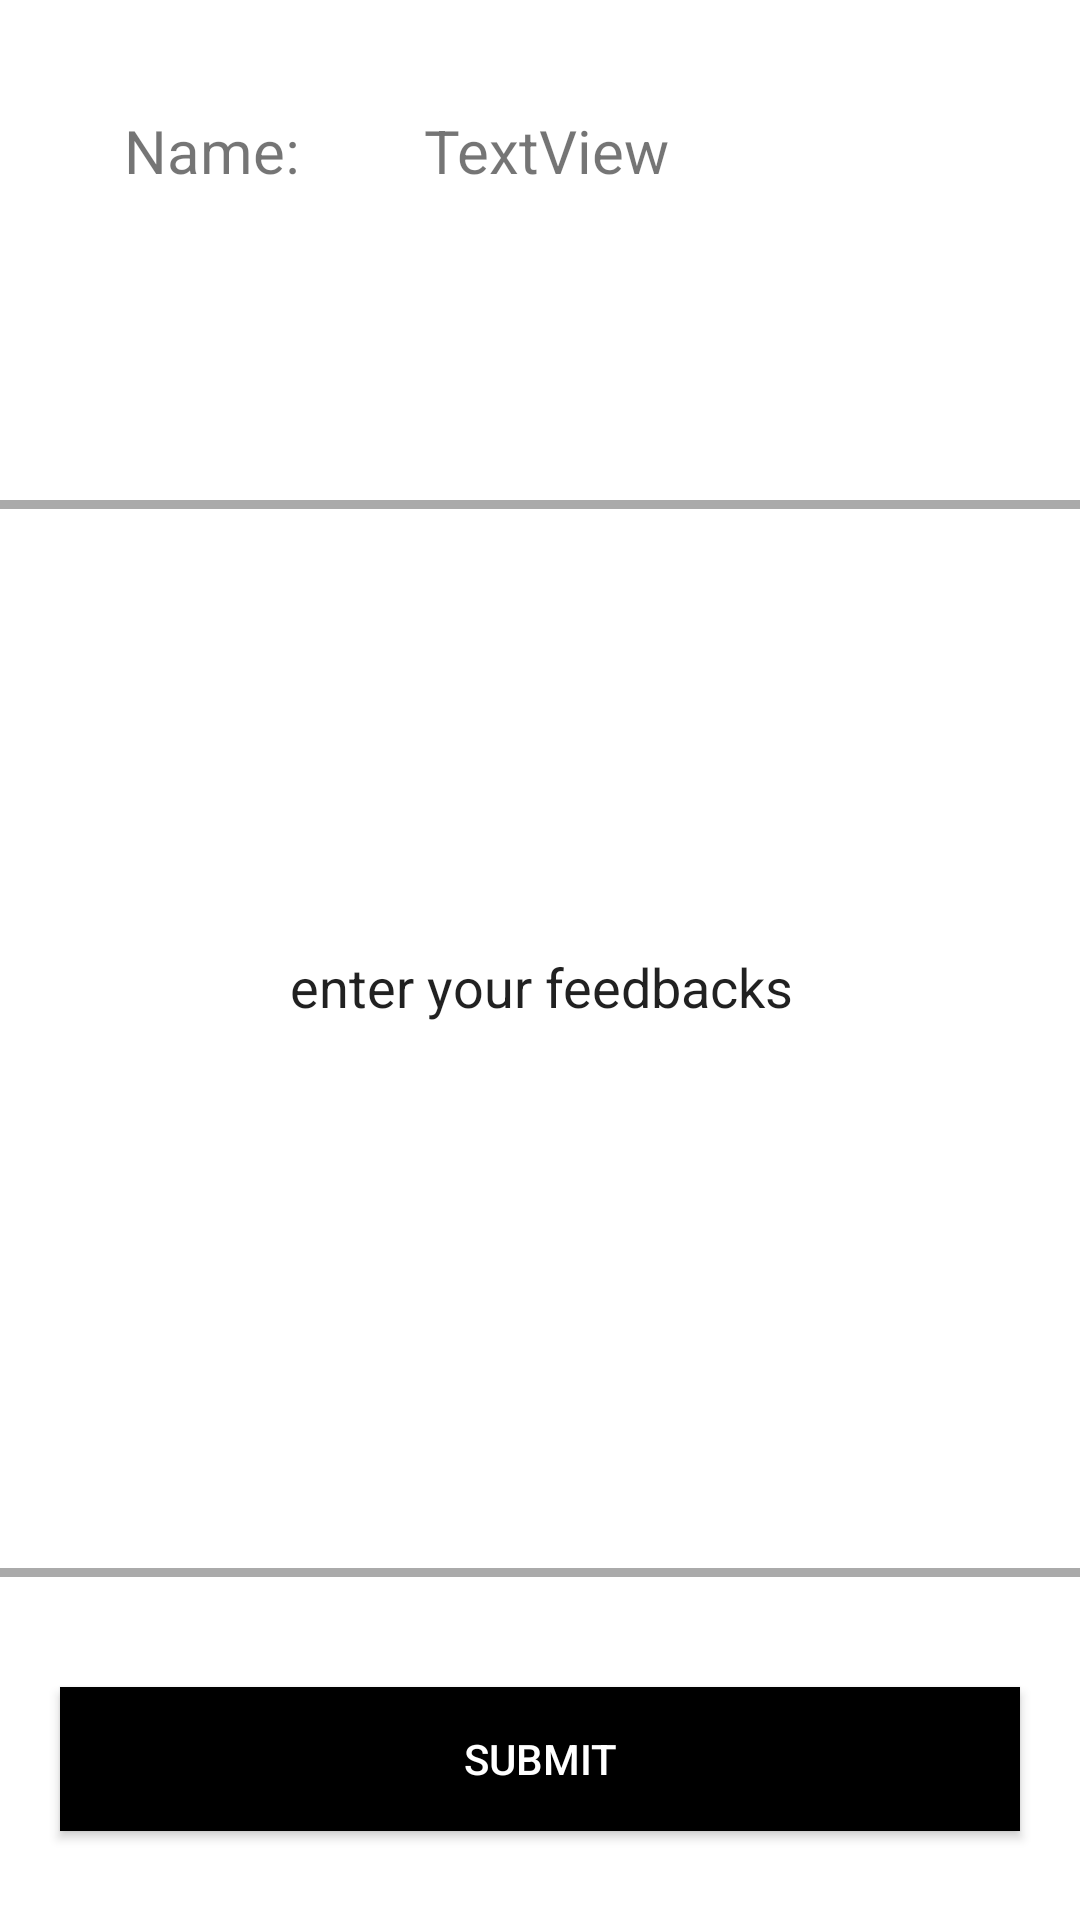

The Android layout XML behind this screen, and the referenced resources:
<!-- AndroidManifest.xml: application theme Theme.ReliableHomeTution -->
<!-- res/layout/activity_feedbacks.xml -->
<?xml version="1.0" encoding="utf-8"?>
<androidx.constraintlayout.widget.ConstraintLayout xmlns:android="http://schemas.android.com/apk/res/android"
    xmlns:app="http://schemas.android.com/apk/res-auto"
    xmlns:tools="http://schemas.android.com/tools"
    android:layout_width="match_parent"
    android:layout_height="match_parent"
    tools:context=".feedbacks">

    <EditText
        android:id="@+id/feedbackR"
        android:layout_width="392dp"
        android:layout_height="359dp"
        android:layout_margin="10dp"
        android:layout_marginStart="24dp"
        android:layout_marginLeft="24dp"
        android:layout_marginEnd="24dp"
        android:layout_marginRight="24dp"
        android:background="@drawable/edittext_background"
        android:ems="10"
        android:gravity="start|top"
        android:inputType="textMultiLine"
        android:paddingTop="150dp"
        android:text="enter your feedbacks"
        android:textAlignment="center"
        app:layout_constraintBottom_toBottomOf="parent"
        app:layout_constraintEnd_toEndOf="parent"
        app:layout_constraintStart_toStartOf="parent"
        app:layout_constraintTop_toTopOf="parent"
        app:layout_constraintVertical_bias="0.6" />

    <TextView
        android:id="@+id/name"
        android:layout_width="129dp"
        android:layout_height="28dp"
        android:gravity="center_horizontal"
        android:text="TextView"
        android:textAlignment="center"
        android:textSize="20sp"
        app:layout_constraintBottom_toBottomOf="parent"
        app:layout_constraintEnd_toEndOf="parent"
        app:layout_constraintHorizontal_bias="0.51"
        app:layout_constraintStart_toStartOf="parent"
        app:layout_constraintTop_toTopOf="parent"
        app:layout_constraintVertical_bias="0.060000002" />

    <TextView
        android:id="@+id/textView18"
        android:layout_width="wrap_content"
        android:layout_height="wrap_content"
        android:text="Name: "
        android:textSize="20sp"
        app:layout_constraintBottom_toBottomOf="parent"
        app:layout_constraintEnd_toEndOf="parent"
        app:layout_constraintHorizontal_bias="0.14"
        app:layout_constraintStart_toStartOf="parent"
        app:layout_constraintTop_toTopOf="parent"
        app:layout_constraintVertical_bias="0.060000002" />

    <ImageView
        android:id="@+id/imageView11"
        android:layout_width="wrap_content"
        android:layout_height="wrap_content"
        app:layout_constraintBottom_toBottomOf="parent"
        app:layout_constraintEnd_toEndOf="parent"
        app:layout_constraintHorizontal_bias="0.04"
        app:layout_constraintStart_toStartOf="parent"
        app:layout_constraintTop_toTopOf="parent"
        app:layout_constraintVertical_bias="0.060000002"
        app:srcCompat="@drawable/ic_baseline_my_profile" />

    <Button
        android:id="@+id/submit"
        android:layout_width="match_parent"
        android:layout_height="wrap_content"
        android:layout_marginStart="20dp"
        android:layout_marginLeft="20dp"
        android:layout_marginEnd="20dp"
        android:layout_marginRight="20dp"
        android:background="#000"
        android:text="submit"
        android:textColor="#fff"
        app:layout_constraintBottom_toBottomOf="parent"
        app:layout_constraintEnd_toEndOf="parent"
        app:layout_constraintStart_toStartOf="parent"
        app:layout_constraintTop_toTopOf="parent"
        app:layout_constraintVertical_bias="0.95" />
</androidx.constraintlayout.widget.ConstraintLayout>
<!-- resources referenced by this layout -->
<resources>
  <!-- drawable edittext_background (drawable) -->
  <?xml version="1.0" encoding="utf-8"?>
  <shape xmlns:android="http://schemas.android.com/apk/res/android"
      android:shape="rectangle">
  <solid android:color="@android:color/transparent"/>
      <corners android:radius="10dp" />
      <stroke android:color="@android:color/darker_gray"
          android:width="3dp"/>
  </shape>
  <style name="Theme.ReliableHomeTution" parent="Theme.MaterialComponents.DayNight.DarkActionBar">
          
          <item name="colorPrimary">@color/purple_500</item>
          <item name="colorPrimaryVariant">@color/purple_700</item>
          <item name="colorOnPrimary">@color/white</item>
          
          <item name="colorSecondary">@color/teal_200</item>
          <item name="colorSecondaryVariant">@color/teal_700</item>
          <item name="colorOnSecondary">@color/black</item>
          
          <item name="android:statusBarColor" tools:targetApi="l">?attr/colorPrimaryVariant</item>
          
      </style>
  <color name="purple_500">#FF6200EE</color>
  <color name="purple_700">#FF3700B3</color>
  <color name="white">#FFFFFFFF</color>
  <color name="teal_200">#FF03DAC5</color>
  <color name="teal_700">#FF018786</color>
  <color name="black">#FF000000</color>
</resources>
